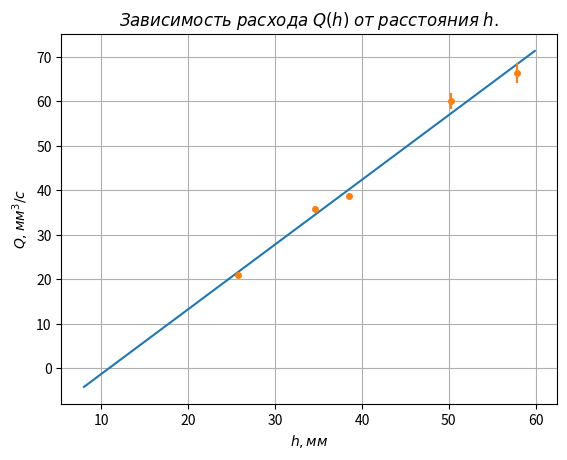

The script that saved this image:
import numpy as np
import matplotlib.pyplot as plt

a = np.arange(8, 60, 0.1)
x = [25.7, 34.6, 38.5, 50.2, 57.8]
y = [20.9, 35.8, 38.7, 60.0, 66.4]
p, v = np.polyfit(x, y, deg=1, cov=True)
plt.xlabel(r'$h, мм$')
plt.ylabel(r'$Q, мм^3/с$')
plt.title(r'$Зависимость\;расхода\; Q(h)\; от\; расстояния\; h.$')
plt.plot(a, p[0]*a + p[1])
plt.errorbar(x, y, yerr = [0.2, 0.6, 0.7, 1.8, 2.2], fmt = 'o', ms= 4 )
plt.grid(True)


print(v[0])
plt.show()
#print(p[1])
#print(p[0])